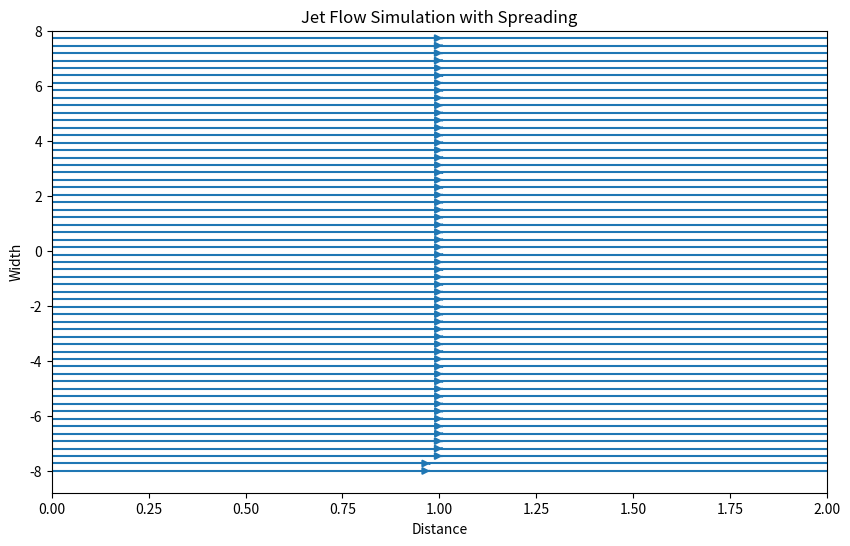

Generate this figure with matplotlib:
import numpy as np
import matplotlib.pyplot as plt

# Define jet parameters
velocity = 100  # m/s, maximum velocity at the nozzle
diameter = 0.5  # m, diameter of the nozzle
length = 2  # m, length of the jet to simulate
spread_rate = 4  # rate at which the jet spreads

# Create a grid
x = np.linspace(0, length, 100)
y = np.linspace(-length*spread_rate, length*spread_rate, 100)
X, Y = np.meshgrid(x, y)

# Calculate the spreading of the jet
spread = diameter/2 + spread_rate * X

# Gaussian velocity profile
U = velocity * np.exp(-((Y**2)/(2*spread**2)))

# Plot the jet flow
plt.figure(figsize=(10, 6))
plt.streamplot(X, Y, U, np.zeros_like(U), density=2)
plt.title('Jet Flow Simulation with Spreading')
plt.xlabel('Distance')
plt.ylabel('Width')
plt.show()
